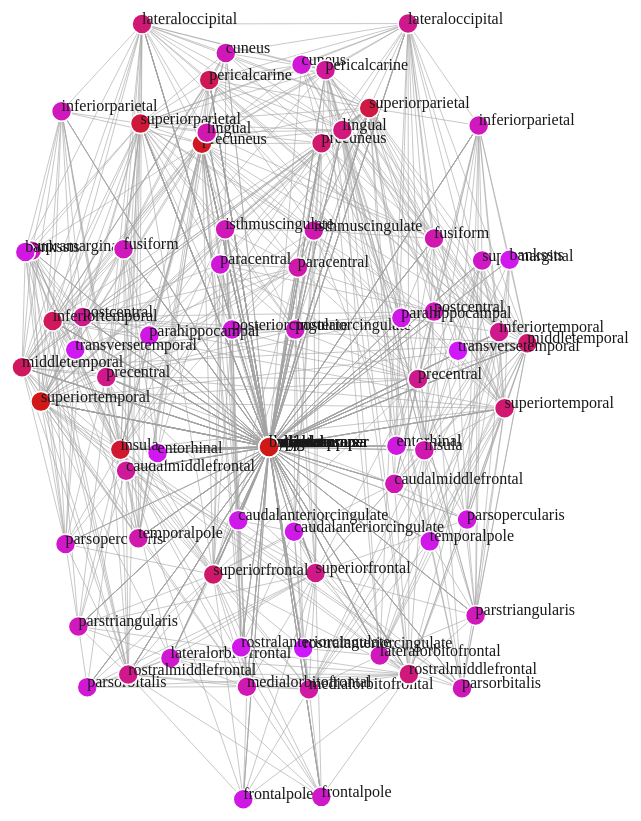
D3 v3 page, settled after 480 driven frames (8 s of simulated time); the page loaded 1 data file(s).



var width = 1000,
    height = 1000;


var color= d3.scale.linear()
            .domain([0.03,0.2])
            .range(["#CC00FF", "#CC0000"])

var force = d3.layout.force()
    .charge(-720)
    .linkDistance(300)
    .size([width, height]);

var svg = d3.select("body").append("svg")
    .attr("width", width)
    .attr("height", height);


d3.json("position_graph.json", function(error, graph) {
  force
      .nodes(graph.nodes)
      .links(graph.links)
      .on("tick", tick)
      .start(); 

 // svg.call(tip);
  var link = svg.selectAll(".link")
      .data(graph.links)
    .enter().append("line")
      .attr("class", "link")
      .style("stroke-width", function(d) { return Math.sqrt(d.value); });

 //  var tip = d3.tip()
 //     .attr('class', 'd3-tip')
 //     .data(graph.nodes)
 //     .offset([-10, 0])
 //     .html(function (d) {
 //     return "<strong>Price($):</strong> <span style='color:red'>" + d.eigen_cent + "</span>";
 // })



    var gnodes = svg.selectAll('g.gnode')
     .data(graph.nodes)
     .enter()
     .append('g')
     .classed('gnode', true);
    
  var node = gnodes.append("circle")
      .attr("class", "node")
      .attr("r", 10)
      //.attr("r", function(d){return (d.eigen_cent)*200})
      .style("fill", function(d) { return color(d.eigen_cent); })
      // .on("mouseover", function() {
      //   // d3.selectAll("path.node")
      //   //   .data(d3.select(this).data())
      //   //   .style("stroke-width", 5)
      //   //   .style("stroke", function(d) { return color(d.group); });
      //   //d3.select(this).attr('r', 20);
      //   //d3.selectAll("text").style("font", "20px sans-serif");
      //   fade(.1)
      // })
      // .on("mouseout", function() {
      //   // d3.selectAll("path.node")
      //   //   .data(d3.select(this).data())
      //   //   .style("stroke-width", null)
      //   //   .style("stroke", function(d) { return color(d.group); });
      //   //d3.select(this).attr('r', 10);
      //   //d3.selectAll("text").style("font", "12px sans-serif");
      //   fade(1)
      // });
      // .on('mouseover', tip.show)
      // .on('mouseout', tip.hide)
/*      .on("mouseover", function(){
        d3.select("." + d.name).selectAll("text")
        .attr("fill", "")
        .style("font", "20px sans-serif");
      })
      .on("mouseout", function(){
      d3.select("." + d.name).selectAll("text")
      .attr("fill", "#000")
      .style("font", "10px sans-serif");
      })*/
      .call(force.drag).on("mouseover",fade(.1)).on("mouseout", fade(1));

  var labels = gnodes.append("text")
      .text(function(d) { return d.name; })
      .on("mouseover",function(){
        d3.select(this).style("font", "20px sans-serif");
    })
      .on("mouseout",function(){
        d3.select(this).style("font", "12px sans-serif");
          });

      //.call(force.drag).on("mouseover",fade(.1)).on("mouseout", fade(1));

  //console.log(labels);
  
   svg.style("opacity", 1e-6)
    .transition()
      .duration(1000)
      .style("opacity", 0.9);

function tick() {
  // Update positions of circle elements.
    link.attr("x1", function(d) { return d.source.xaxis*5; })
        .attr("y1", function(d) { return d.source.yaxis*5; })
        .attr("x2", function(d) { return d.target.xaxis*5; })
        .attr("y2", function(d) { return d.target.yaxis*5; });


    gnodes.attr("transform", function(d) { 
        return 'translate(' + [d.xaxis*5, d.yaxis*5] + ')'; });

}
  var linkedByIndex = {};
  graph.links.forEach(function(d) {
        linkedByIndex[d.source.index + "," + d.target.index] = 1;
  });

  function isConnected(a, b) {
        return linkedByIndex[a.index + "," + b.index] || linkedByIndex[b.index + "," + a.index] || a.index == b.index;
  }

  function fade(opacity) {
        return function(d) {
            node.style("stroke-opacity", function(o) {
                thisOpacity = isConnected(d, o) ? 1 : opacity;
                this.setAttribute('fill-opacity', thisOpacity);
                return thisOpacity;
            });
            labels.style("stroke-opacity", function(o) {
                thisOpacity = isConnected(d, o) ? 1 : opacity;
                this.setAttribute('fill-opacity', thisOpacity);
                return thisOpacity;
            });
            link.style("stroke-opacity", opacity).style("stroke-opacity", function(o) {
                return o.source === d || o.target === d ? 1 : opacity;
            });
        };
  }

});



### data: position_graph.json
{
 "directed": false,
 "graph": [],
 "nodes": [
  {
   "degree": 21,
   "name": "lateralorbitofrontal",
   "degree_cent": 0.2561,
   "yaxis": 141.7,
   "eigen_cent": 0.08018,
   "id": 0,
   "xaxis": 122.2
  },
  {
   "degree": 17,
   "name": "parsorbitalis",
   "degree_cent": 0.2073,
   "yaxis": 148.2,
   "eigen_cent": 0.08158,
   "id": 1,
   "xaxis": 138.6
  },
  {
   "degree": 15,
   "name": "frontalpole",
   "degree_cent": 0.1829,
   "yaxis": 170.0,
   "eigen_cent": 0.06768,
   "id": 2,
   "xaxis": 110.5
  },
  {
   "degree": 26,
   "name": "medialorbitofrontal",
   "degree_cent": 0.3171,
   "yaxis": 148.5,
   "eigen_cent": 0.09736,
   "id": 3,
   "xaxis": 108.0
  },
  {
   "degree": 20,
   "name": "parstriangularis",
   "degree_cent": 0.2439,
   "yaxis": 133.7,
   "eigen_cent": 0.0797,
   "id": 4,
   "xaxis": 141.3
  },
  {
   "degree": 14,
   "name": "parsopercularis",
   "degree_cent": 0.1707,
   "yaxis": 114.5,
   "eigen_cent": 0.05255,
   "id": 5,
   "xaxis": 139.6
  },
  {
   "degree": 32,
   "name": "rostralmiddlefrontal",
   "degree_cent": 0.3902,
   "yaxis": 145.4,
   "eigen_cent": 0.1279,
   "id": 6,
   "xaxis": 128.0
  },
  {
   "degree": 34,
   "name": "superiorfrontal",
   "degree_cent": 0.4146,
   "yaxis": 125.2,
   "eigen_cent": 0.1196,
   "id": 7,
   "xaxis": 109.3
  },
  "... 75 more items"
 ],
 "links": [
  {
   "source": 0,
   "target": 1,
   "weight": 1
  },
  {
   "source": 0,
   "target": 34,
   "weight": 1
  },
  {
   "source": 0,
   "target": 3,
   "weight": 1
  },
  {
   "source": 0,
   "target": 4,
   "weight": 1
  },
  {
   "source": 0,
   "target": 37,
   "weight": 1
  },
  {
   "source": 0,
   "target": 6,
   "weight": 1
  },
  {
   "source": 0,
   "target": 33,
   "weight": 1
  },
  {
   "source": 0,
   "target": 38,
   "weight": 1
  },
  "... 998 more items"
 ],
 "multigraph": false
}